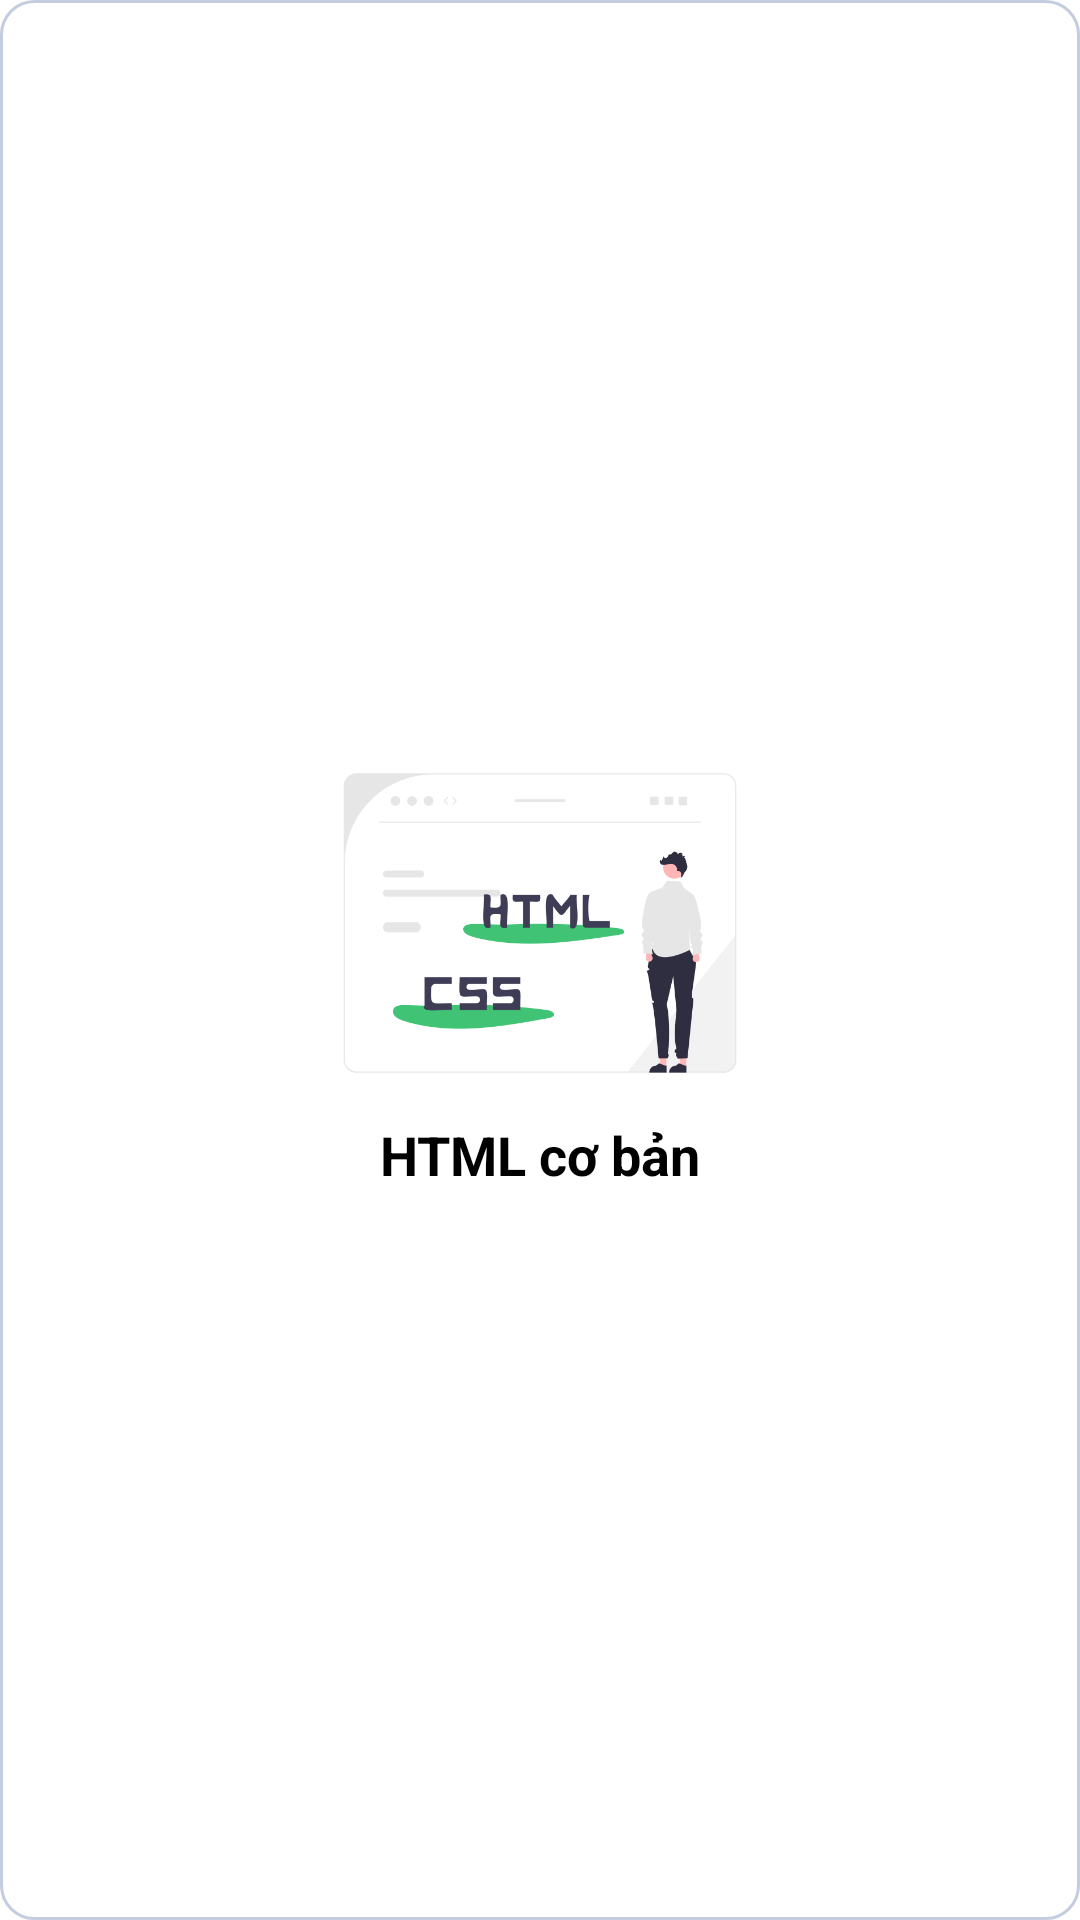

Here is an Android app screen rendered from its layout file. Give the layout XML and the strings, colors and styles it references.
<!-- AndroidManifest.xml: application theme Theme.LearnCodeApp -->
<!-- res/layout/course_item_layout.xml -->
<?xml version="1.0" encoding="utf-8"?>
<RelativeLayout xmlns:android="http://schemas.android.com/apk/res/android"
    xmlns:tools="http://schemas.android.com/tools"
    android:id="@+id/course"
    android:layout_width="wrap_content"
    android:layout_height="wrap_content"
    android:layout_gravity="center"
    android:layout_marginRight="5dp"
    android:layout_weight="1"
    android:background="@drawable/custom_banner_home_page"
    android:gravity="center"
    android:padding="5dp">

    <ImageView
        android:id="@+id/courseImage"
        android:layout_width="match_parent"
        android:layout_height="130dp"
        android:src="@drawable/htmlcss"
        tools:ignore="ContentDescription"/>

    <TextView
        android:id="@+id/courseName"
        android:layout_width="match_parent"
        android:layout_height="wrap_content"
        android:layout_below="@+id/courseImage"
        android:gravity="center"
        android:text="HTML cơ bản"
        android:textColor="@color/black"
        android:textSize="18sp"
        android:textStyle="bold"
        tools:ignore="HardcodedText" />
</RelativeLayout>
<!-- resources referenced by this layout -->
<resources>
  <color name="black">#FF000000</color>
  <!-- drawable custom_banner_home_page (drawable) -->
  <shape
      xmlns:android="http://schemas.android.com/apk/res/android"
      android:shape="rectangle"   >
  
      <stroke
          android:width="1dp"
          android:color="#C4CDE0" >
      </stroke>
  
      <padding
          android:left="5dp"
          android:top="5dp"
          android:right="5dp"
          android:bottom="5dp"    >
      </padding>
  
      <corners
          android:radius="11dp"   >
      </corners>
  
  </shape>
  <!-- drawable htmlcss: png bitmap (drawable, 28586 bytes) -->
  <style name="Theme.LearnCodeApp" parent="Theme.MaterialComponents.DayNight.DarkActionBar">
  
          
          <item name="colorPrimary">#41c375</item>
          <item name="colorPrimaryVariant">#41c375</item>
          <item name="colorOnPrimary">@color/white</item>
          
          <item name="colorSecondary">@color/teal_200</item>
          <item name="colorSecondaryVariant">@color/teal_700</item>
          <item name="colorOnSecondary">@color/black</item>
          
          <item name="fontFamily">@font/blacklist</item>
          
          <item name="android:statusBarColor">?attr/colorPrimaryVariant</item>
          
  
      </style>
  <color name="white">#FFFFFFFF</color>
  <color name="teal_200">#FF03DAC5</color>
  <color name="teal_700">#FF018786</color>
</resources>
